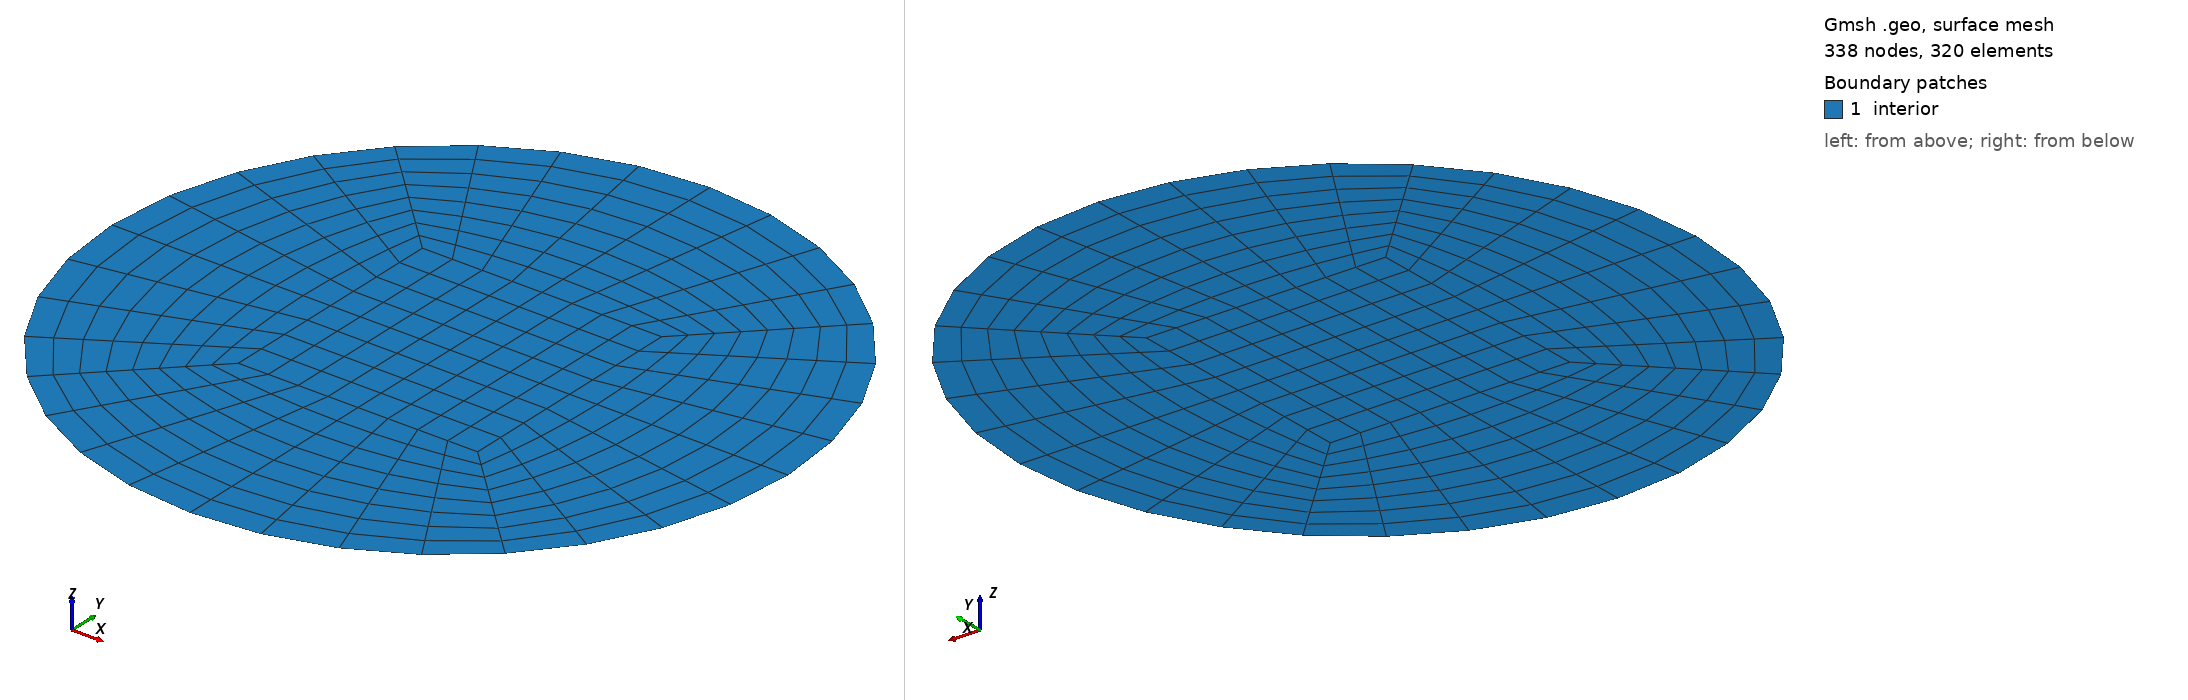

Gmsh geometry script, surface-meshed: 338 nodes, 320 surface elements. Boundary patches (legend numbers): 1 interior. Left view from above one corner, right view from below the opposite corner. Legend entries are the model's physical surfaces. The drawing asked Gmsh for element sizes between 1% and 20% of the model's largest extent; the script's own settings can give other sizes.

=== circle-quad.geo (drawn) ===

// Configuration
// -------------

// dimensions
outer_radius  = 0.5;
square_length = outer_radius/2 * Cos(Pi/4);

// divisions
nb_circ_div   = 32;
nb_radial_div = nb_circ_div/4;

// order
Mesh.ElementOrder      = 1; // P1 elements
Mesh.SecondOrderLinear = 0; // curved elements in case P2


// Square
// ------

square_pt=square_length;
pq1 = newp; Point(pq1) = { square_pt,  square_pt, 0};
pq2 = newp; Point(pq2) = {-square_pt,  square_pt, 0};
pq3 = newp; Point(pq3) = {-square_pt, -square_pt, 0};
pq4 = newp; Point(pq4) = { square_pt, -square_pt, 0};

lqt = newl; Line(lqt) = {pq1, pq2};
lql = newl; Line(lql) = {pq2, pq3};
lqb = newl; Line(lqb) = {pq3, pq4};
lqr = newl; Line(lqr) = {pq4, pq1};


// Circle
// ------

circle_pt=outer_radius*Cos(Pi/4);
pc1 = newp; Point(pc1) = { circle_pt,  circle_pt, 0};
pc2 = newp; Point(pc2) = {-circle_pt,  circle_pt, 0};
pc3 = newp; Point(pc3) = {-circle_pt, -circle_pt, 0};
pc4 = newp; Point(pc4) = { circle_pt, -circle_pt, 0};

pcentre = newp; Point(pcentre) = {0, 0, 0};
lct = newl; Circle(lct) = {pc1,pcentre,pc2};
lcl = newl; Circle(lcl) = {pc2,pcentre,pc3};
lcb = newl; Circle(lcb) = {pc3,pcentre,pc4};
lcr = newl; Circle(lcr) = {pc4,pcentre,pc1};


// Surfaces
// --------

// Connection square-circle
l11 = newl; Line(l11) = {pq1,pc1};
l22 = newl; Line(l22) = {pq2,pc2};
l33 = newl; Line(l33) = {pq3,pc3};
l44 = newl; Line(l44) = {pq4,pc4};

// Set divisions
Transfinite Line{lct,lqt,lqb,lcb} = nb_circ_div/4+1 Using Progression 1;
Transfinite Line{lcl,lql,lqr,lcr} = nb_circ_div/4+1 Using Progression 1;
Transfinite Line{l11,l22,l33,l44} = nb_radial_div+1 Using Progression 1;

// square surface
llq = newll; Line Loop(llq) = {lqt,lql,lqb,lqr};
sq  = news;  Plane Surface(sq) = {llq}; 
Transfinite Surface{sq} = {pq1,pq2,pq3,pq4}; Recombine Surface{sq};

// top surface
llt = newll; Line Loop(llt) = {l11,lct,-l22,-lqt};
st  = news;  Plane Surface(st) = {llt}; 
Transfinite Surface{st} = {pq1,pc1,pc2,pq2}; Recombine Surface{st};

// left surface
lll = newll; Line Loop(lll) = {l22,lcl,-l33,-lql};
sl  = news;  Plane Surface(sl) = {lll}; 
Transfinite Surface{sl} = {pq2,pc2,pc3,pq3}; Recombine Surface{sl};

// bottom surface
llb = newll; Line Loop(llb) = {l33,lcb,-l44,-lqb};
sb  = news;  Plane Surface(sb) = {llb}; 
Transfinite Surface{sb} = {pq3,pc3,pc4,pq4}; Recombine Surface{sb};

// right surface
llr = newll; Line Loop(llr) = {l44,lcr,-l11,-lqr};
sr  = news;  Plane Surface(sr) = {llr}; 
Transfinite Surface{sr} = {pq4,pc4,pc1,pq1}; Recombine Surface{sr};


// Physical groups
// ---------------

Physical Line("boundary")    = {lct, lcl, lcb, lcr};
Physical Surface("interior") = {sq, st, sl, sb, sr};
